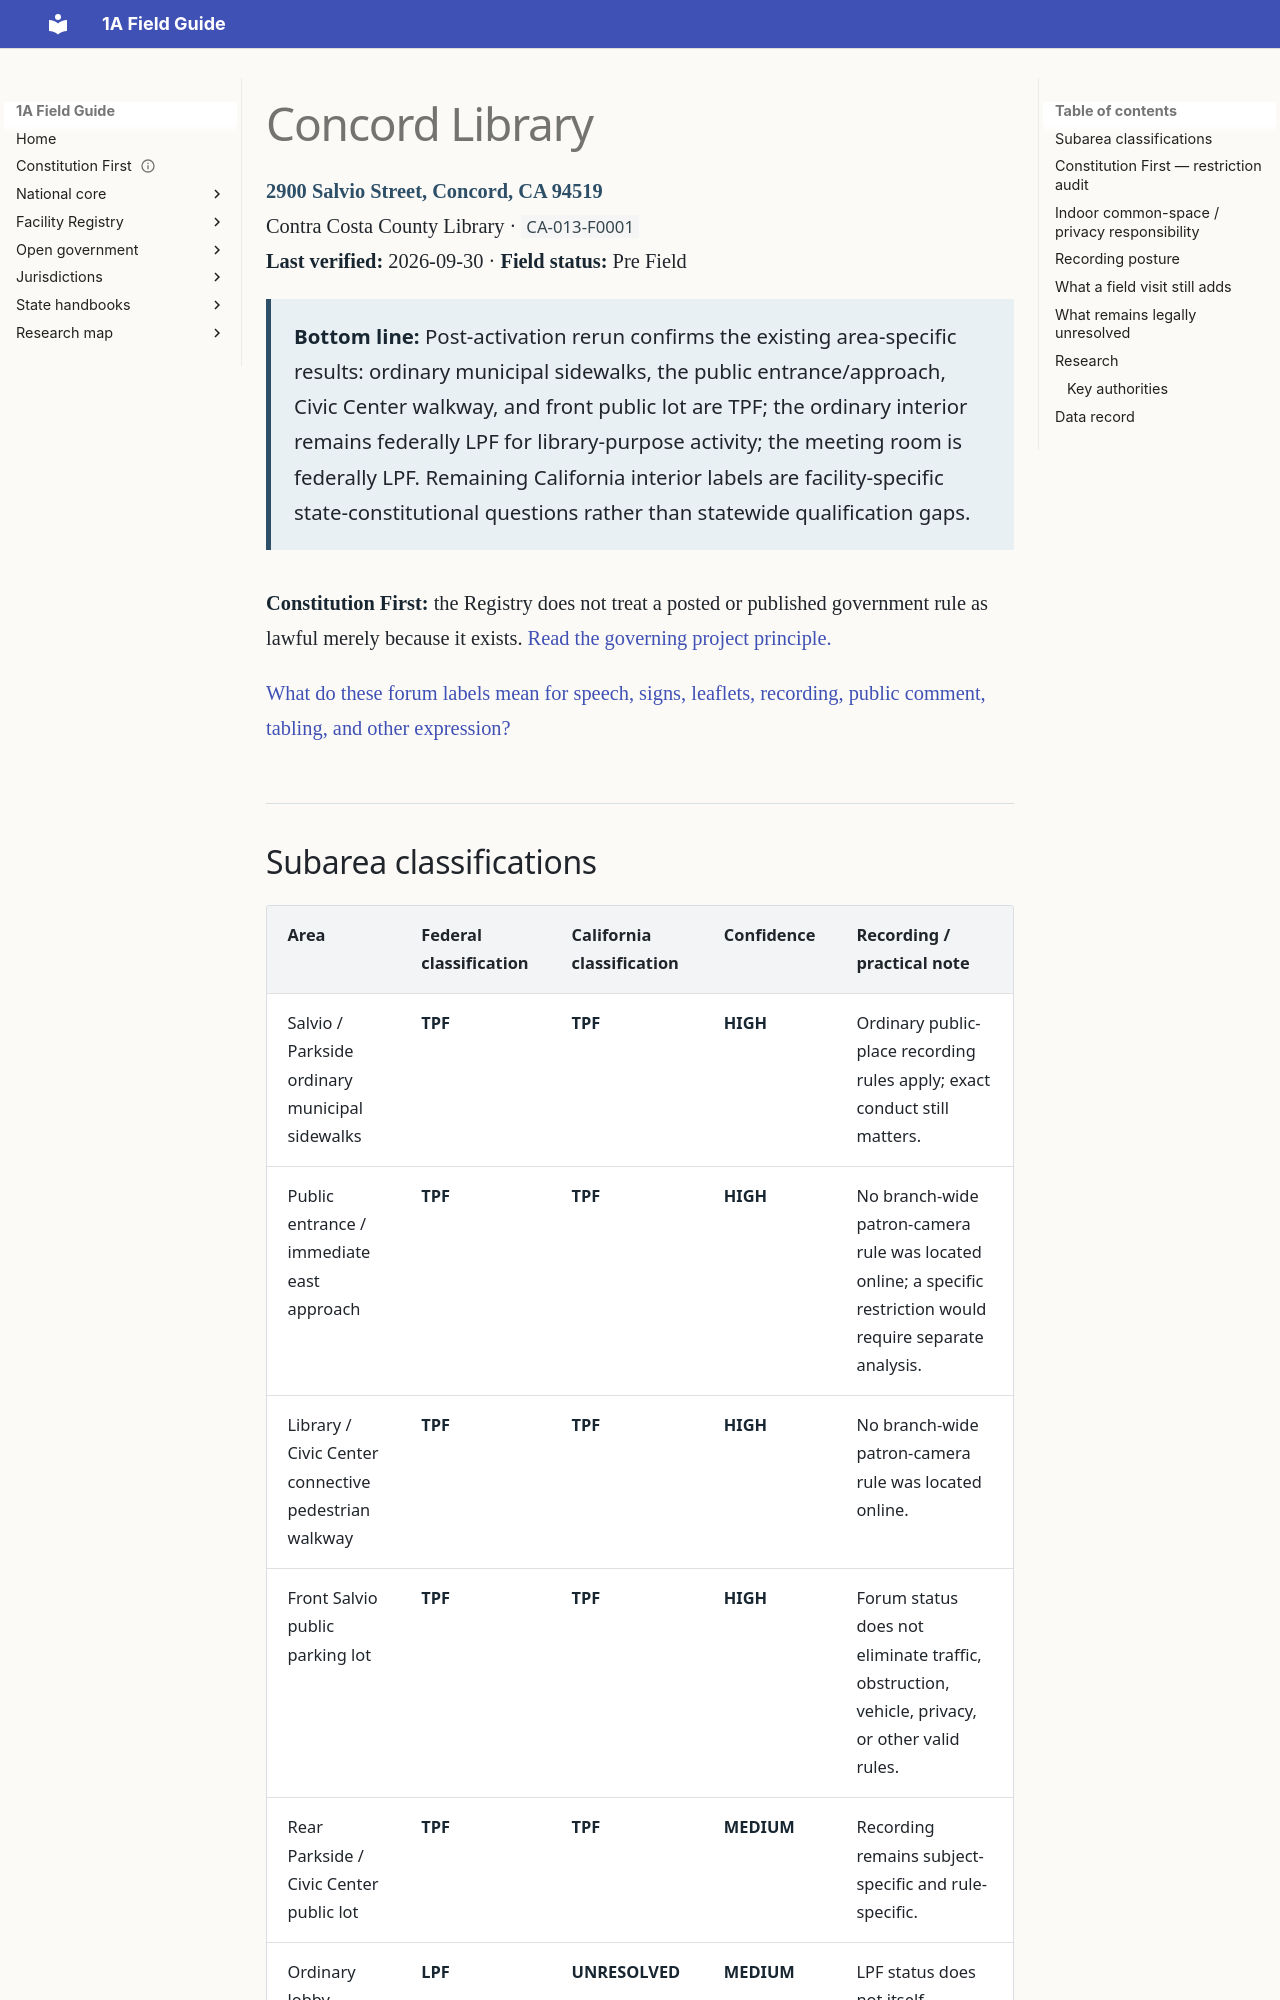

repository: GitHubChrisRice/1A-Field-Guide-Site · page: registry/concord-library/index.html · generator: mkdocs

---
title: Concord Library
---

# Concord Library

**2900 Salvio Street, Concord, CA 94519**  
Contra Costa County Library · `CA-013-F0001`  
**Last verified:** 2026-09-30 · **Field status:** Pre Field

<div class="registry-bottom-line" markdown>

**Bottom line:** Post-activation rerun confirms the existing area-specific results: ordinary municipal sidewalks, the public entrance/approach, Civic Center walkway, and front public lot are TPF; the ordinary interior remains federally LPF for library-purpose activity; the meeting room is federally LPF. Remaining California interior labels are facility-specific state-constitutional questions rather than statewide qualification gaps.

</div>

**Constitution First:** the Registry does not treat a posted or published government rule as lawful merely because it exists. [Read the governing project principle.](../constitution-first.md)

[What do these forum labels mean for speech, signs, leaflets, recording, public comment, tabling, and other expression?](../california/forum-activity-guide.md)
